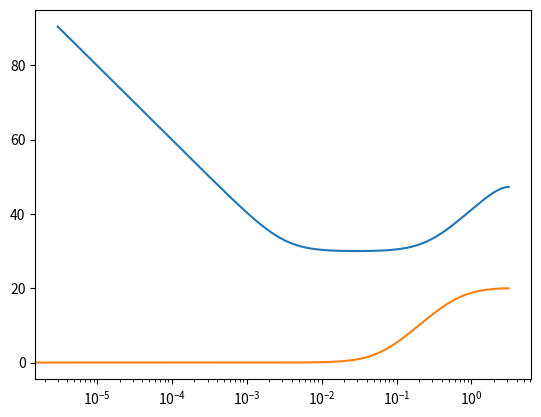

Here is the Python script that generated this plot:
# [redacted]

import numpy as np
import matplotlib.pyplot as plt
from scipy import signal


def pi(fc, k_db, g_db, fs=1, plot=False):
    """
    Parameters
    ----------
    fc : cutoff frequency for integral gain (in rad/sec)
    k_db : K in db
    g_db : g in db
    fs: sampling freq (default normalized to 1)

    Returns
    -------
    ba : vector of b and a coefficients in format: [b0,b1,b2,a1,a2]
    """

    fcw = np.pi * fc * (1/fs)
    k = 10**((k_db)/20)
    g = 10**((g_db)/20)

    ba = [0,0,0,0,0]
    ba[0] = k * ((1+fcw)/(1 + (fcw/g)))
    ba[1] = -k * ((1-fcw)/(1 + (fcw/g)))
    ba[3] = (1 - (fcw/g))/(1 + (fcw/g))

    if plot:
        plt.figure(1)
        w, h = signal.freqz(ba[:3], [1] + [-x for x in ba[3:]], 2 ** 20)
        h = 20 * np.log10(np.abs(h))
        plt.plot(w, h)
        plt.xscale('log')
    return ba


def pid(k_i, k_p, k_d, plot=False):
    """
    Parameters
    ----------
    fc : cutoff frequency for integral gain (in rad/sec)
    k_i : integral gain (at nyquist)
    k_p : proportional gain (constant)
    k_d : derivative gain (at nyquist)
    fs: sampling freq (default normalized to 1)

    Returns
    -------
    ba : vector of b and a coefficients in format: [b0,b1,b2,a1,a2]
    """

    i = 10**((k_i)/20)
    p = 10**((k_p)/20)
    d = 10**((k_d)/20)

    ba = [0,0,0,0,0]
    ba[0] = i + p + d
    ba[1] = -(p + 2*d)
    ba[2] = d
    ba[3] = 1

    if plot:
        plt.figure(1)
        w, h = signal.freqz(ba[:3], [1] + [-x for x in ba[3:]], 2 ** 20)
        h = 20 * np.log10(np.abs(h))
        plt.plot(w, h)
        plt.xscale('log')
    return ba


def pd(fc, k_db, g_db, fs=1, plot=False):
    """
    Parameters
    ----------
    fc : cutoff frequency for differential gain (in rad/sec)
    k_db : K in db
    g_db : g in db
    fs: sampling freq (default normalized to 1)

    Returns
    -------
    ba : vector of b and a coefficients in format: [b0,b1,b2,a1,a2]
    """

    fcw = np.pi * fc * (1/fs)
    k = 10 ** ((k_db) / 20)
    g = 10 ** ((g_db) / 20)

    ba = [0, 0, 0, 0, 0]
    ba[0] = k * ((1 + fcw) / ((1 / g) + fcw))
    ba[1] = -k * ((1 - fcw) / ((1 / g) + fcw))
    ba[3] = ((1 / g) - fcw) / ((1 / g) + fcw)

    if plot:
        plt.figure(1)
        w, h = signal.freqz(ba[:3], [1] + [-x for x in ba[3:]], 2 ** 20)
        h = 20 * np.log10(np.abs(h))
        plt.plot(w, h)
        plt.xscale('log')
    return ba


if __name__ == "__main__":
    ba_i=pid(-20,30,40,True)
    pd(0.01, 0, 20, 1, True)
